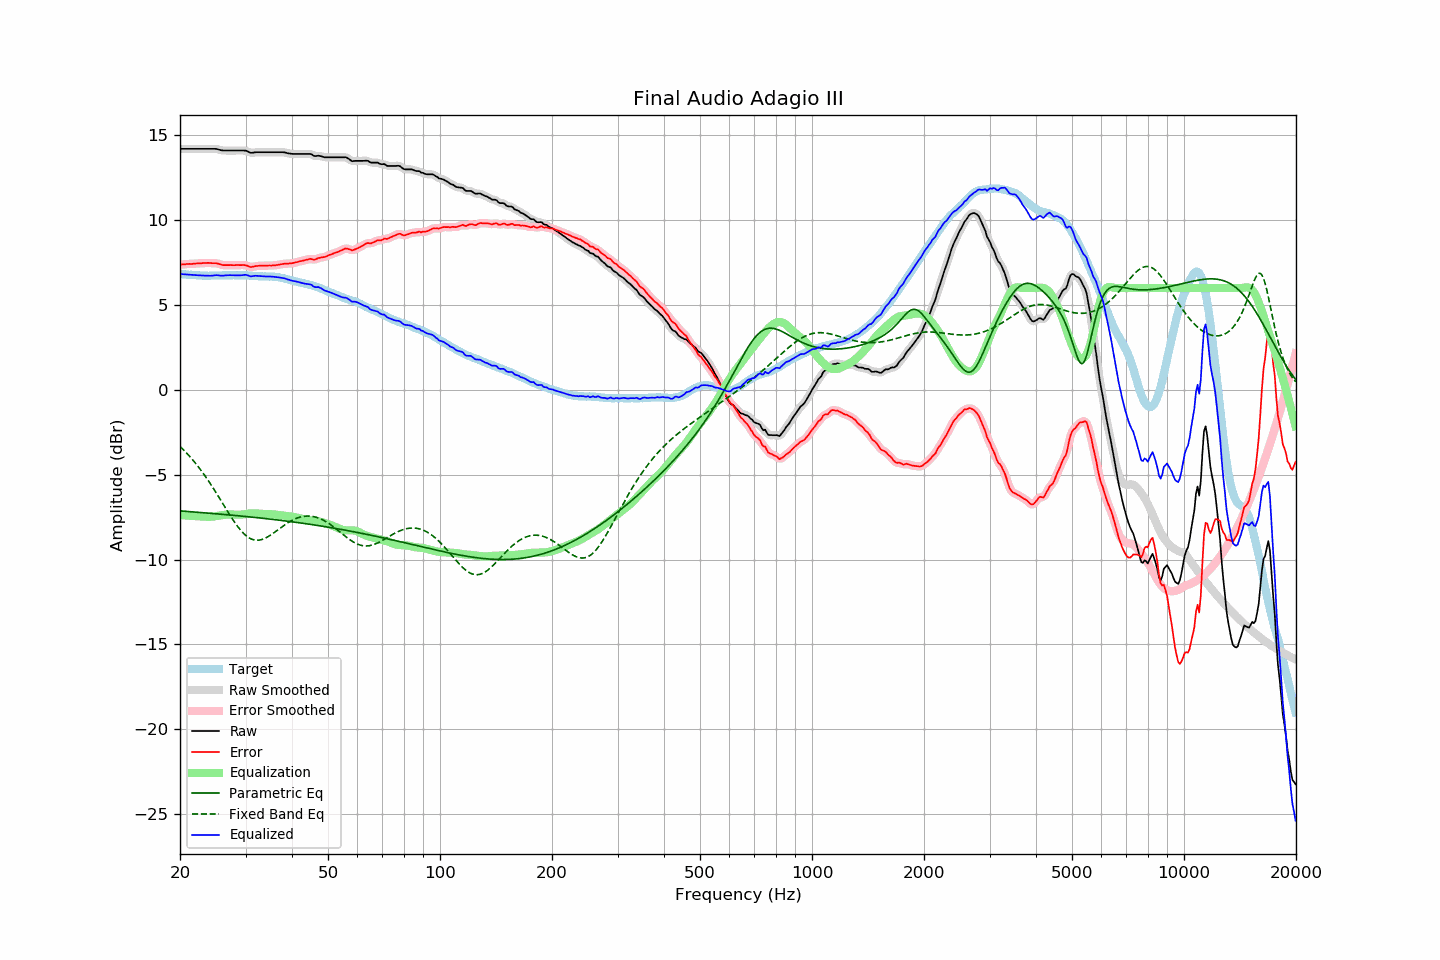

The table this chart was drawn from, first rows:
frequency, raw, error, smoothed, error_smoothed, equalization, parametric_eq, fixed_band_eq, equalized_raw, equalized_smoothed, target
20.00, 14.21, 7.37, 14.21, 7.38, -7.38, -7.13, -3.34, 6.83, 6.83, 6.83
20.20, 14.21, 7.39, 14.21, 7.38, -7.39, -7.14, -3.43, 6.82, 6.82, 6.82
20.40, 14.21, 7.40, 14.21, 7.39, -7.39, -7.15, -3.52, 6.81, 6.81, 6.81
20.61, 14.21, 7.40, 14.21, 7.40, -7.40, -7.16, -3.62, 6.81, 6.81, 6.81
20.81, 14.21, 7.42, 14.21, 7.41, -7.41, -7.16, -3.71, 6.80, 6.80, 6.79
21.02, 14.21, 7.42, 14.21, 7.42, -7.41, -7.17, -3.82, 6.79, 6.79, 6.79
21.23, 14.21, 7.43, 14.21, 7.42, -7.42, -7.18, -3.92, 6.78, 6.78, 6.78
21.44, 14.21, 7.42, 14.21, 7.42, -7.43, -7.19, -4.03, 6.78, 6.78, 6.79
21.66, 14.21, 7.43, 14.21, 7.43, -7.43, -7.19, -4.14, 6.77, 6.77, 6.78
21.87, 14.21, 7.44, 14.21, 7.44, -7.44, -7.20, -4.25, 6.77, 6.77, 6.77
22.09, 14.21, 7.45, 14.21, 7.45, -7.44, -7.21, -4.37, 6.76, 6.76, 6.76
22.31, 14.21, 7.45, 14.21, 7.45, -7.45, -7.22, -4.49, 6.75, 6.75, 6.76
22.54, 14.21, 7.46, 14.21, 7.46, -7.46, -7.22, -4.61, 6.75, 6.75, 6.75
22.76, 14.21, 7.46, 14.21, 7.46, -7.46, -7.23, -4.73, 6.74, 6.74, 6.75
22.99, 14.21, 7.47, 14.21, 7.47, -7.47, -7.24, -4.86, 6.73, 6.73, 6.73
23.22, 14.21, 7.48, 14.21, 7.47, -7.47, -7.25, -4.99, 6.73, 6.73, 6.72
23.45, 14.21, 7.47, 14.21, 7.48, -7.48, -7.25, -5.13, 6.73, 6.73, 6.73
23.69, 14.21, 7.48, 14.21, 7.48, -7.48, -7.26, -5.27, 6.73, 6.73, 6.72
23.92, 14.21, 7.48, 14.21, 7.48, -7.48, -7.27, -5.41, 6.72, 6.72, 6.72
24.16, 14.21, 7.47, 14.21, 7.47, -7.48, -7.28, -5.55, 6.73, 6.73, 6.73
24.40, 14.21, 7.46, 14.21, 7.47, -7.47, -7.29, -5.69, 6.73, 6.73, 6.74
24.65, 14.21, 7.47, 14.21, 7.47, -7.46, -7.29, -5.84, 6.74, 6.74, 6.74
24.89, 14.21, 7.47, 14.20, 7.46, -7.45, -7.30, -5.99, 6.75, 6.75, 6.74
25.14, 14.19, 7.46, 14.19, 7.45, -7.43, -7.31, -6.14, 6.76, 6.75, 6.74
25.39, 14.16, 7.43, 14.17, 7.43, -7.42, -7.32, -6.30, 6.75, 6.75, 6.74
25.65, 14.14, 7.40, 14.14, 7.40, -7.40, -7.33, -6.45, 6.73, 6.74, 6.74
25.91, 14.12, 7.37, 14.12, 7.37, -7.39, -7.33, -6.61, 6.73, 6.73, 6.75
26.16, 14.11, 7.35, 14.11, 7.36, -7.37, -7.34, -6.76, 6.73, 6.74, 6.76
26.43, 14.11, 7.35, 14.10, 7.35, -7.36, -7.35, -6.92, 6.75, 6.74, 6.75
26.69, 14.11, 7.35, 14.10, 7.35, -7.35, -7.36, -7.07, 6.75, 6.75, 6.75
26.96, 14.11, 7.35, 14.11, 7.35, -7.35, -7.37, -7.22, 6.76, 6.76, 6.75
27.23, 14.11, 7.35, 14.11, 7.35, -7.35, -7.38, -7.37, 6.76, 6.76, 6.75
27.50, 14.11, 7.36, 14.11, 7.35, -7.35, -7.38, -7.52, 6.76, 6.76, 6.75
27.77, 14.11, 7.35, 14.11, 7.35, -7.35, -7.39, -7.67, 6.75, 6.75, 6.76
28.05, 14.11, 7.35, 14.11, 7.35, -7.35, -7.40, -7.81, 6.75, 6.75, 6.76
28.33, 14.11, 7.36, 14.11, 7.35, -7.36, -7.41, -7.94, 6.75, 6.75, 6.75
28.62, 14.11, 7.36, 14.11, 7.36, -7.36, -7.42, -8.07, 6.75, 6.75, 6.75
28.90, 14.11, 7.35, 14.11, 7.36, -7.36, -7.43, -8.19, 6.75, 6.75, 6.75
29.19, 14.11, 7.35, 14.11, 7.36, -7.35, -7.44, -8.30, 6.75, 6.75, 6.75
29.48, 14.11, 7.35, 14.11, 7.36, -7.34, -7.45, -8.41, 6.76, 6.76, 6.75
29.78, 14.11, 7.36, 14.10, 7.35, -7.33, -7.46, -8.50, 6.78, 6.78, 6.75
30.08, 14.10, 7.34, 14.09, 7.34, -7.31, -7.47, -8.59, 6.78, 6.77, 6.76
30.38, 14.06, 7.31, 14.05, 7.30, -7.30, -7.47, -8.66, 6.76, 6.75, 6.75
30.68, 14.01, 7.27, 14.01, 7.27, -7.29, -7.48, -8.72, 6.72, 6.72, 6.73
30.99, 13.97, 7.23, 13.98, 7.25, -7.28, -7.49, -8.78, 6.68, 6.70, 6.73
31.30, 13.98, 7.25, 13.97, 7.25, -7.28, -7.50, -8.81, 6.70, 6.70, 6.72
31.61, 13.99, 7.27, 13.98, 7.27, -7.28, -7.51, -8.84, 6.71, 6.71, 6.72
31.93, 14.00, 7.30, 14.00, 7.29, -7.28, -7.52, -8.86, 6.73, 6.72, 6.71
32.24, 14.01, 7.30, 14.01, 7.30, -7.29, -7.53, -8.86, 6.72, 6.72, 6.70
32.57, 14.01, 7.31, 14.01, 7.31, -7.30, -7.54, -8.86, 6.71, 6.71, 6.69
32.89, 14.01, 7.32, 14.01, 7.32, -7.31, -7.55, -8.84, 6.70, 6.70, 6.69
33.22, 14.01, 7.32, 14.01, 7.32, -7.32, -7.56, -8.82, 6.69, 6.69, 6.69
33.55, 14.01, 7.32, 14.01, 7.32, -7.32, -7.57, -8.78, 6.68, 6.68, 6.69
33.89, 14.01, 7.31, 14.01, 7.32, -7.32, -7.58, -8.74, 6.68, 6.68, 6.69
34.23, 14.01, 7.33, 14.01, 7.32, -7.32, -7.59, -8.69, 6.68, 6.68, 6.68
34.57, 14.01, 7.33, 14.01, 7.33, -7.32, -7.61, -8.64, 6.68, 6.68, 6.68
34.92, 14.01, 7.33, 14.01, 7.33, -7.33, -7.62, -8.58, 6.68, 6.68, 6.67
35.27, 14.01, 7.32, 14.01, 7.33, -7.33, -7.63, -8.52, 6.67, 6.67, 6.68
35.62, 14.01, 7.34, 14.01, 7.33, -7.34, -7.64, -8.45, 6.67, 6.67, 6.67
35.97, 14.01, 7.34, 14.01, 7.34, -7.35, -7.65, -8.38, 6.66, 6.66, 6.66
... 635 more rows
